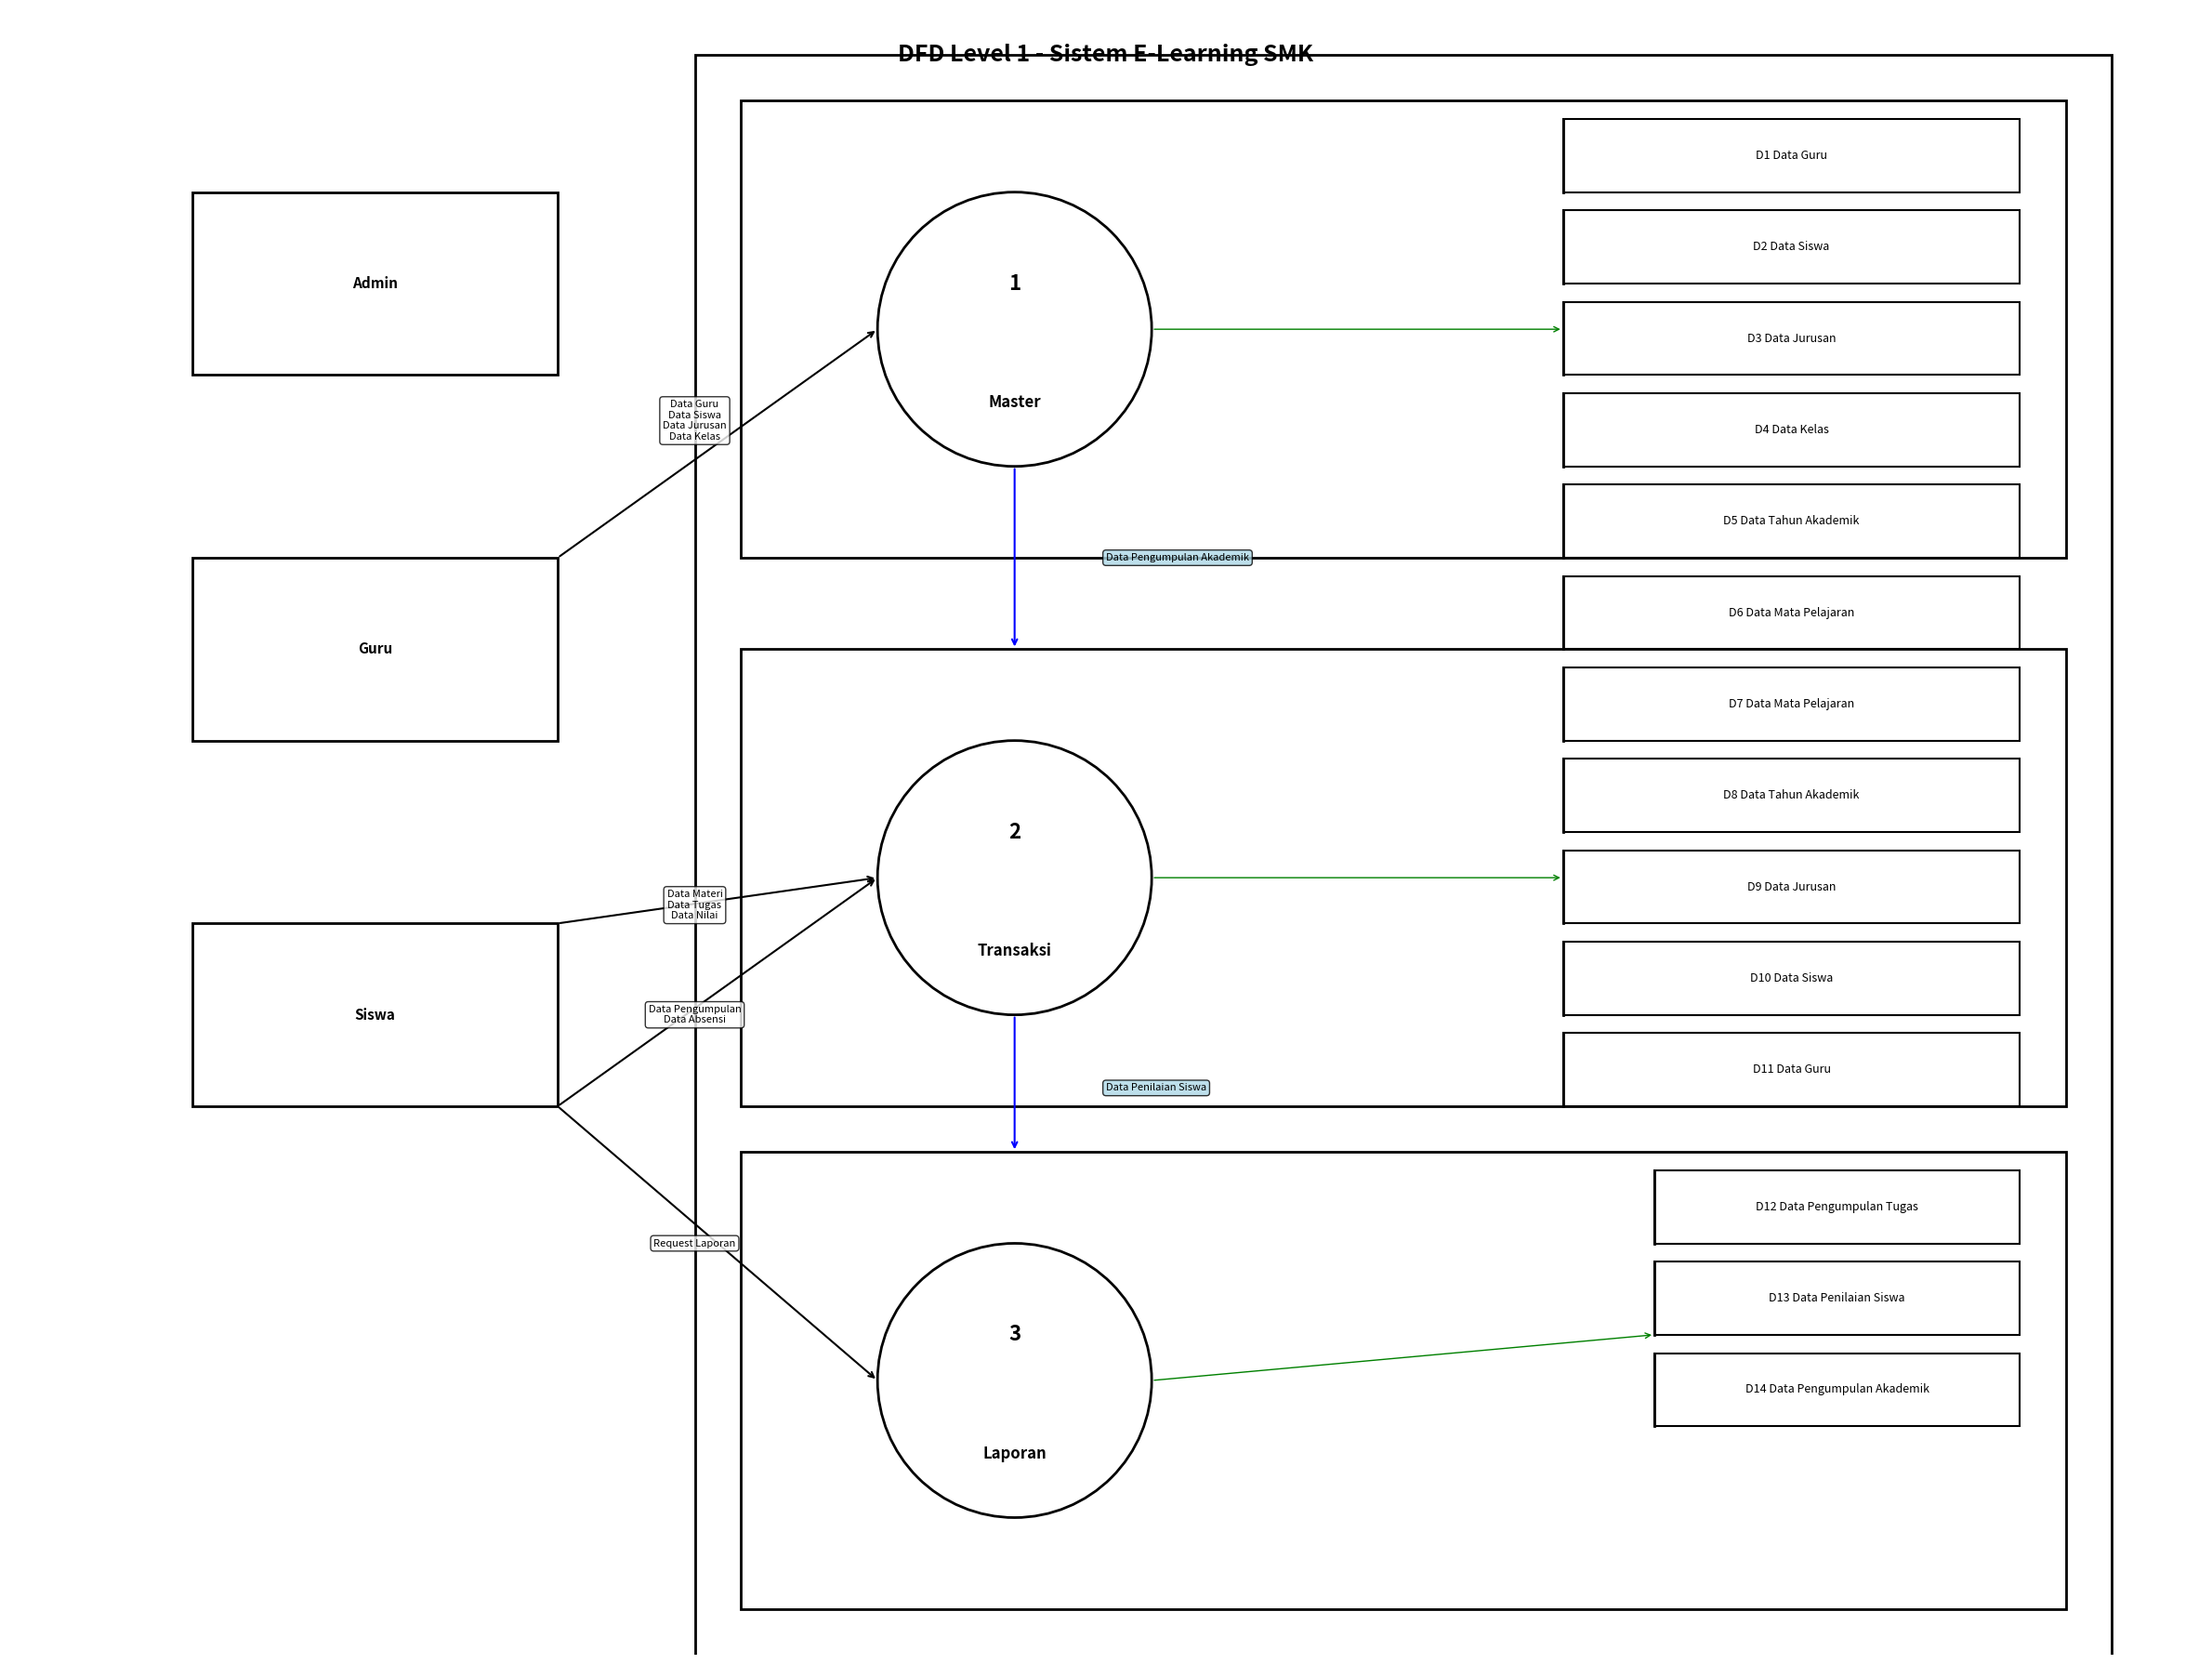

This chart was generated by the following Python code:
import matplotlib.pyplot as plt
import matplotlib.patches as patches
from matplotlib.patches import FancyBboxPatch, Circle, Rectangle
import numpy as np

# Create figure and axis
fig, ax = plt.subplots(1, 1, figsize=(24, 18))
ax.set_xlim(0, 240)
ax.set_ylim(0, 180)
ax.set_aspect('equal')
ax.axis('off')

# Colors
process_color = '#FFFFFF'
process_border = '#000000'
boundary_color = '#F0F0F0'
boundary_border = '#000000'
datastore_color = '#FFFFFF'
datastore_border = '#000000'
entity_color = '#FFFFFF'
entity_border = '#000000'
arrow_color = '#000000'

# Helper function to draw process (circle)
def draw_process(x, y, radius, number, name, ax):
    circle = Circle((x, y), radius, facecolor=process_color, 
                   edgecolor=process_border, linewidth=2)
    ax.add_patch(circle)
    
    # Add process number
    ax.text(x, y + 5, str(number), ha='center', va='center', 
            fontsize=16, fontweight='bold', color='black')
    
    # Add process name
    ax.text(x, y - 8, name, ha='center', va='center', 
            fontsize=12, fontweight='bold', color='black')

# Helper function to draw data store (simple rectangle)
def draw_datastore(x, y, width, height, label, name, ax):
    # Main rectangle
    rect = Rectangle((x, y), width, height, facecolor=datastore_color,
                    edgecolor=datastore_border, linewidth=1.5)
    ax.add_patch(rect)
    
    # Left side line (open rectangle style)
    ax.plot([x, x], [y, y + height], color=datastore_border, linewidth=2)
    
    # Add label and name
    ax.text(x + width/2, y + height/2, f"{label} {name}", ha='center', va='center',
            fontsize=9, color='black')

# Helper function to draw external entity
def draw_entity(x, y, width, height, name, ax):
    rect = Rectangle((x, y), width, height, facecolor=entity_color, 
                    edgecolor=entity_border, linewidth=2)
    ax.add_patch(rect)
    
    ax.text(x + width/2, y + height/2, name, ha='center', va='center',
            fontsize=11, fontweight='bold', color='black')

# Helper function to draw boundary rectangle
def draw_boundary(x, y, width, height, ax):
    rect = Rectangle((x, y), width, height, facecolor='none',
                    edgecolor=boundary_border, linewidth=2)
    ax.add_patch(rect)

# Helper function to draw arrow with label
def draw_arrow(start_x, start_y, end_x, end_y, label, ax, offset_x=0, offset_y=0):
    # Draw arrow
    ax.annotate('', xy=(end_x, end_y), xytext=(start_x, start_y),
               arrowprops=dict(arrowstyle='->', color=arrow_color, lw=1.5))
    
    # Add label
    mid_x = (start_x + end_x) / 2 + offset_x
    mid_y = (start_y + end_y) / 2 + offset_y
    ax.text(mid_x, mid_y, label, ha='center', va='center',
            fontsize=8, color='black')

# Draw External Entities (left side)
draw_entity(20, 140, 40, 20, 'Admin', ax)
draw_entity(20, 100, 40, 20, 'Guru', ax)
draw_entity(20, 60, 40, 20, 'Siswa', ax)

# Draw main system boundary (large outer rectangle)
main_boundary_x, main_boundary_y = 75, -5
main_boundary_w, main_boundary_h = 155, 180
draw_boundary(main_boundary_x, main_boundary_y, main_boundary_w, main_boundary_h, ax)

# Draw Process 1 Boundary (Master Data) - nested inside main boundary
boundary1_x, boundary1_y = 80, 120
boundary1_w, boundary1_h = 145, 50
draw_boundary(boundary1_x, boundary1_y, boundary1_w, boundary1_h, ax)

# Draw Process 1 (Master)
draw_process(110, 145, 15, '1', 'Master', ax)

# Data stores for Process 1 (right side of boundary)
datastores_p1_right = [
    (170, 160, 50, 8, 'D1', 'Data Guru'),
    (170, 150, 50, 8, 'D2', 'Data Siswa'),
    (170, 140, 50, 8, 'D3', 'Data Jurusan'),
    (170, 130, 50, 8, 'D4', 'Data Kelas'),
    (170, 120, 50, 8, 'D5', 'Data Tahun Akademik'),
    (170, 110, 50, 8, 'D6', 'Data Mata Pelajaran')
]

for x, y, w, h, label, name in datastores_p1_right:
    draw_datastore(x, y, w, h, label, name, ax)

# Draw Process 2 Boundary (Transaksi) - nested inside main boundary
boundary2_x, boundary2_y = 80, 60
boundary2_w, boundary2_h = 145, 50
draw_boundary(boundary2_x, boundary2_y, boundary2_w, boundary2_h, ax)

# Draw Process 2 (Transaksi)
draw_process(110, 85, 15, '2', 'Transaksi', ax)

# Data stores for Process 2 (right side of boundary)
datastores_p2_right = [
    (170, 100, 50, 8, 'D7', 'Data Mata Pelajaran'),
    (170, 90, 50, 8, 'D8', 'Data Tahun Akademik'),
    (170, 80, 50, 8, 'D9', 'Data Jurusan'),
    (170, 70, 50, 8, 'D10', 'Data Siswa'),
    (170, 60, 50, 8, 'D11', 'Data Guru')
]

for x, y, w, h, label, name in datastores_p2_right:
    draw_datastore(x, y, w, h, label, name, ax)

# Draw Process 3 Boundary (Laporan) - nested inside main boundary
boundary3_x, boundary3_y = 80, 5
boundary3_w, boundary3_h = 145, 50
draw_boundary(boundary3_x, boundary3_y, boundary3_w, boundary3_h, ax)

# Draw Process 3 (Laporan)
draw_process(110, 30, 15, '3', 'Laporan', ax)

# Additional data stores on the far right (outside process boundaries but inside main)
right_datastores = [
    (180, 45, 40, 8, 'D12', 'Data Pengumpulan Tugas'),
    (180, 35, 40, 8, 'D13', 'Data Penilaian Siswa'),
    (180, 25, 40, 8, 'D14', 'Data Pengumpulan Akademik')
]

for x, y, w, h, label, name in right_datastores:
    draw_datastore(x, y, w, h, label, name, ax)

# Data flows from external entities to processes
# Admin to Master Process
ax.annotate('', xy=(95, 145), xytext=(60, 120), 
            arrowprops=dict(arrowstyle='->', lw=1.5, color='black'))
ax.text(75, 135, 'Data Guru\nData Siswa\nData Jurusan\nData Kelas', 
        fontsize=8, ha='center', va='center', bbox=dict(boxstyle="round,pad=0.3", facecolor='white', alpha=0.8))

# Guru to Transaksi Process
ax.annotate('', xy=(95, 85), xytext=(60, 80), 
            arrowprops=dict(arrowstyle='->', lw=1.5, color='black'))
ax.text(75, 82, 'Data Materi\nData Tugas\nData Nilai', 
        fontsize=8, ha='center', va='center', bbox=dict(boxstyle="round,pad=0.3", facecolor='white', alpha=0.8))

# Siswa to Transaksi Process
ax.annotate('', xy=(95, 85), xytext=(60, 60), 
            arrowprops=dict(arrowstyle='->', lw=1.5, color='black'))
ax.text(75, 70, 'Data Pengumpulan\nData Absensi', 
        fontsize=8, ha='center', va='center', bbox=dict(boxstyle="round,pad=0.3", facecolor='white', alpha=0.8))

# Siswa to Laporan Process
ax.annotate('', xy=(95, 30), xytext=(60, 60), 
            arrowprops=dict(arrowstyle='->', lw=1.5, color='black'))
ax.text(75, 45, 'Request Laporan', 
        fontsize=8, ha='center', va='center', bbox=dict(boxstyle="round,pad=0.3", facecolor='white', alpha=0.8))

# Inter-process flows
# Master to Transaksi
ax.annotate('', xy=(110, 110), xytext=(110, 130), 
            arrowprops=dict(arrowstyle='->', lw=1.5, color='blue'))
ax.text(120, 120, 'Data Pengumpulan Akademik', 
        fontsize=8, ha='left', va='center', bbox=dict(boxstyle="round,pad=0.3", facecolor='lightblue', alpha=0.8))

# Transaksi to Laporan
ax.annotate('', xy=(110, 55), xytext=(110, 70), 
            arrowprops=dict(arrowstyle='->', lw=1.5, color='blue'))
ax.text(120, 62, 'Data Penilaian Siswa', 
        fontsize=8, ha='left', va='center', bbox=dict(boxstyle="round,pad=0.3", facecolor='lightblue', alpha=0.8))

# Process to data store flows (simplified)
# Master process to its data stores
ax.annotate('', xy=(170, 145), xytext=(125, 145), 
            arrowprops=dict(arrowstyle='->', lw=1, color='green'))

# Transaksi process to its data stores
ax.annotate('', xy=(170, 85), xytext=(125, 85), 
            arrowprops=dict(arrowstyle='->', lw=1, color='green'))

# Laporan process to right data stores
ax.annotate('', xy=(180, 35), xytext=(125, 30), 
            arrowprops=dict(arrowstyle='->', lw=1, color='green'))

# Add title
ax.text(120, 175, 'DFD Level 1 - Sistem E-Learning SMK', 
        ha='center', va='center', fontsize=18, fontweight='bold')

plt.tight_layout()
plt.savefig('dfd_level1_accurate.png', dpi=300, bbox_inches='tight', 
            facecolor='white', edgecolor='none')
plt.savefig('dfd_level1_accurate.pdf', bbox_inches='tight', 
            facecolor='white', edgecolor='none')

print("DFD Level 1 yang akurat berhasil dibuat!")
print("File disimpan sebagai: dfd_level1_accurate.png dan dfd_level1_accurate.pdf")